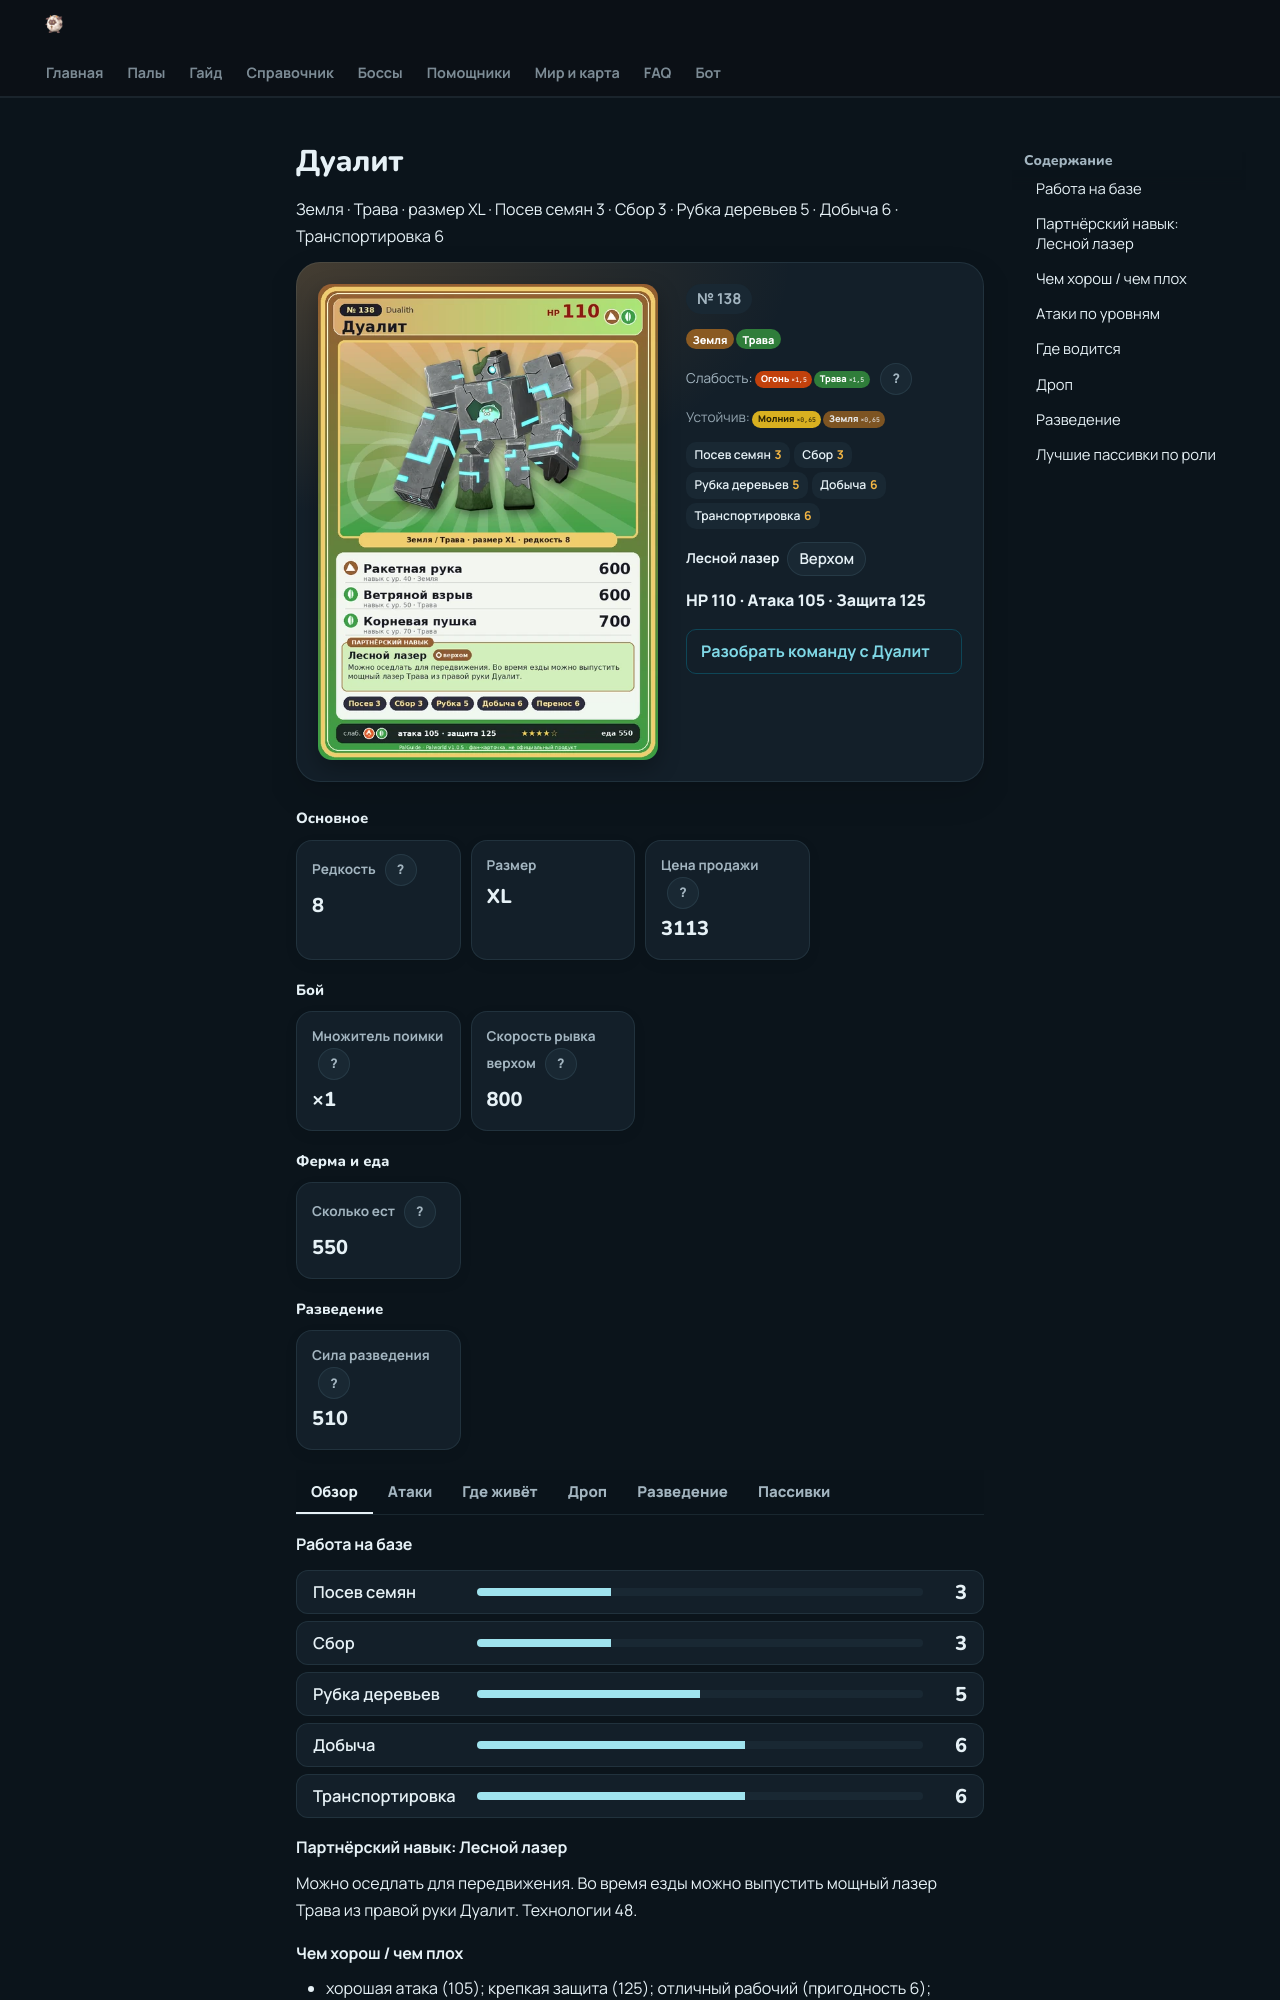

repository: 39den/palwiki · page: 4_spravochniki/paly/dualith/index.html · generator: mkdocs

# Дуалит

<div class="pal-hero" markdown="0" data-el="ground" style="--pc:var(--ground)"><canvas id="fx"></canvas>
<img class="pal-card tcard26" src="../../../img/138_GrassGolem.webp" srcset="../../../img/138_GrassGolem.webp 520w, ../../../img/138_GrassGolem@750.webp 750w" sizes="(max-width:700px) 88vw, 340px" alt="Карточка: Дуалит" width="520" height="728" fetchpriority="high" decoding="async">
<div class="pal-info" data-pal="GrassGolem"><div class="pal-no"><span class="nochip">№ 138</span></div>
<div class="chips"><span class="el el-ground">Земля</span><span class="el el-grass">Трава</span></div>
<div class="weak">Слабость: <span class="el el-fire">Огонь <b class="mx">×1,5</b></span><span class="el el-grass">Трава <b class="mx">×1,5</b></span> <button class="hlp" data-tip="Множители перемножаются по обеим стихиям: ×1,5 за стихию, которую атака бьёт, ×0,65 за ту, что её держит. Огонь: 1 × 1,5 = ×1,5; Трава: 1,5 × 1 = ×1,5.">?</button></div>
<div class="weak res">Устойчив: <span class="el el-electric">Молния <b class="mx">×0,65</b></span><span class="el el-ground">Земля <b class="mx">×0,65</b></span></div>
<div class="works"><span class="work" title="Посев семян 3">🌱 Посев семян <b>3</b></span><span class="work" title="Сбор 3">🌾 Сбор <b>3</b></span><span class="work" title="Рубка деревьев 5">🪓 Рубка деревьев <b>5</b></span><span class="work" title="Добыча 6">⛏ Добыча <b>6</b></span><span class="work" title="Транспортировка 6">📦 Транспортировка <b>6</b></span></div>
<div class="partner"><b>Лесной лазер</b> <span class="actc">🐎 Верхом</span></div>
<div class="stats">❤ 110 · ⚔ 105 · 🛡 125</div></div></div>



<div class="infotiles" markdown="0"><div class="itg"><div class="itg-h">Основное</div><div class="itiles"><div class="it"><span class="ii">💎</span><span class="il">Редкость <button class="hlp" data-tip="Чем выше число, тем реже встречается пал. 1–4 — обычные, 5–7 — редкие, 8+ — легендарные.">?</button></span><b>8</b></div><div class="it"><span class="ii">📏</span><span class="il">Размер</span><b>XL</b></div><div class="it"><span class="ii">💰</span><span class="il">Цена продажи <button class="hlp" data-tip="Сколько золота даст торговец за пала.">?</button></span><b>3113</b></div></div></div><div class="itg"><div class="itg-h">Бой</div><div class="itiles"><div class="it"><span class="ii">🎯</span><span class="il">Множитель поимки <button class="hlp" data-tip="Насколько легче или труднее поймать: ×1 — обычно, меньше — сложнее.">?</button></span><b>×1</b></div><div class="it"><span class="ii">🐎</span><span class="il">Скорость рывка верхом <button class="hlp" data-tip="Скорость, если сесть на пала и бежать рывком.">?</button></span><b>800</b></div></div></div><div class="itg"><div class="itg-h">Ферма и еда</div><div class="itiles"><div class="it"><span class="ii">🍖</span><span class="il">Сколько ест <button class="hlp" data-tip="Сколько сытости пал тратит — чем больше, тем больше еды нужно на базе.">?</button></span><b>550</b></div></div></div><div class="itg"><div class="itg-h">Разведение</div><div class="itiles"><div class="it"><span class="ii">🧬</span><span class="il">Сила разведения <button class="hlp" data-tip="Скрытое число игры: у детёныша оно примерно среднее от родителей. Чем меньше — тем «сильнее» пал.">?</button></span><b>510</b></div></div></div></div>

=== "Обзор"

    #### Работа на базе

    <div class="wbars" markdown="0"><span class="wbar"><span>🌱 Посев семян</span><i style="--v:30%"></i><b>3</b></span><span class="wbar"><span>🧺 Сбор</span><i style="--v:30%"></i><b>3</b></span><span class="wbar"><span>🪓 Рубка деревьев</span><i style="--v:50%"></i><b>5</b></span><span class="wbar"><span>⛏ Добыча</span><i style="--v:60%"></i><b>6</b></span><span class="wbar"><span>📦 Транспортировка</span><i style="--v:60%"></i><b>6</b></span></div>


    #### Партнёрский навык: Лесной лазер
    Можно оседлать для передвижения. Во время езды можно выпустить мощный лазер Трава из правой руки Дуалит. Технологии 48.


    #### Чем хорош / чем плох
    - ✅ хорошая атака (105); крепкая защита (125); отличный рабочий (пригодность 6); можно оседлать
    - ❌ много ест (550)

    > Одно тело, два сознания. Иногда они ссорятся из-за разных целей. Пока не помирятся, совершенно непонятно, куда движется доспех!

    См. также: [Стихии](../../guide/06_stihii.md) · [Разведение](../../guide/07_razvedenie.md) · [Все палы](README.md)


=== "Атаки"

    #### Атаки по уровням
    - ур. 1: Грязевой выстрел (Земля, сила 40)
    - ур. 7: Каменный залп (Земля, сила 80)
    - ур. 15: Семенная мина (Трава, сила 120)
    - ур. 22: Камнепад (Земля, сила 300)
    - ур. 30: Солнечный взрыв (Трава, сила 450)
    - ур. 40: Ракетная рука (Земля, сила 600)
    - ур. 50: Ветряной взрыв (Трава, сила 600)
    - ур. 70: Корневая пушка (Трава, сила 700)



=== "Где живёт"

    #### Где водится

    <div class="hab" markdown="0"><div class="habmap" data-pal="GrassGolem" data-d="35" data-n="35" data-t="124" data-a="4"><div class="hm-bar"><div class="seg hm-tod"><button data-k="d" class="on">☀ День</button><button data-k="n">🌙 Ночь</button></div><div class="seg hm-w"><button data-w=p class=on>Палпагос</button><button data-w=t>Мировое древо</button></div></div><div class="hm-box"><img class="hm-img" alt="Карта обитания" loading="lazy" decoding="async" width="1024" height="1024" src="../../../assets/wtree/mini_palpagos.webp"><div class="hm-dots"></div></div><div class="hm-foot"><span class="hm-c"></span><span class=lvc>ур. 46–80</span><a class="btn hm-full" href="../../../map/?pal=GrassGolem">Показать на большой карте</a></div></div><div class=rgcs><span class="rgc">Подножие Астральных гор</span><span class="rgc">Астральные горы</span></div><div class=dgcs><div class="dgc"><span class="ish">🥚 Яйцо</span><b>Огромное яйцо земли</b></div></div></div>



=== "Дроп"

    #### Дроп
    - Красивый цветок — 3–5 шт., 100%
    - Большая душа Пала — 1 шт., 100%

    **Дроп альфы:**

    - Деталь древней цивилизации — 7–9 шт., 100%
    - Ценные внутренности — 2–3 шт., 100%



=== "Разведение"

    #### Разведение
    - Ранг разведения: 510
    - Участвует в особых парах: [Гостлайт](sootseer.md) → [Дуалит Нокт](dualith_noct.md)



=== "Пассивки"

    #### Лучшие пассивки по роли
